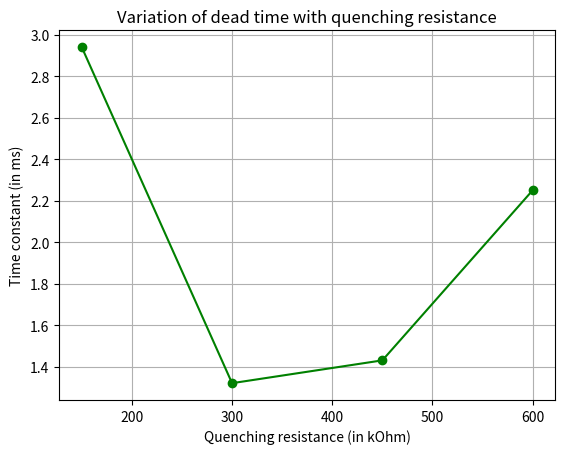

Here is the Python script that generated this plot:
import pandas as pd
import numpy as np
from matplotlib import pyplot as plt

X = [150, 300, 450, 600]
Y = [2.94, 1.32, 1.43, 2.25]

plt.plot(X, Y, color='g', marker='o', zorder=3)

plt.xlabel('Quenching resistance (in kOhm)')
plt.ylabel('Time constant (in ms)')
plt.title('Variation of dead time with quenching resistance')
plt.grid(True)
plt.show()
